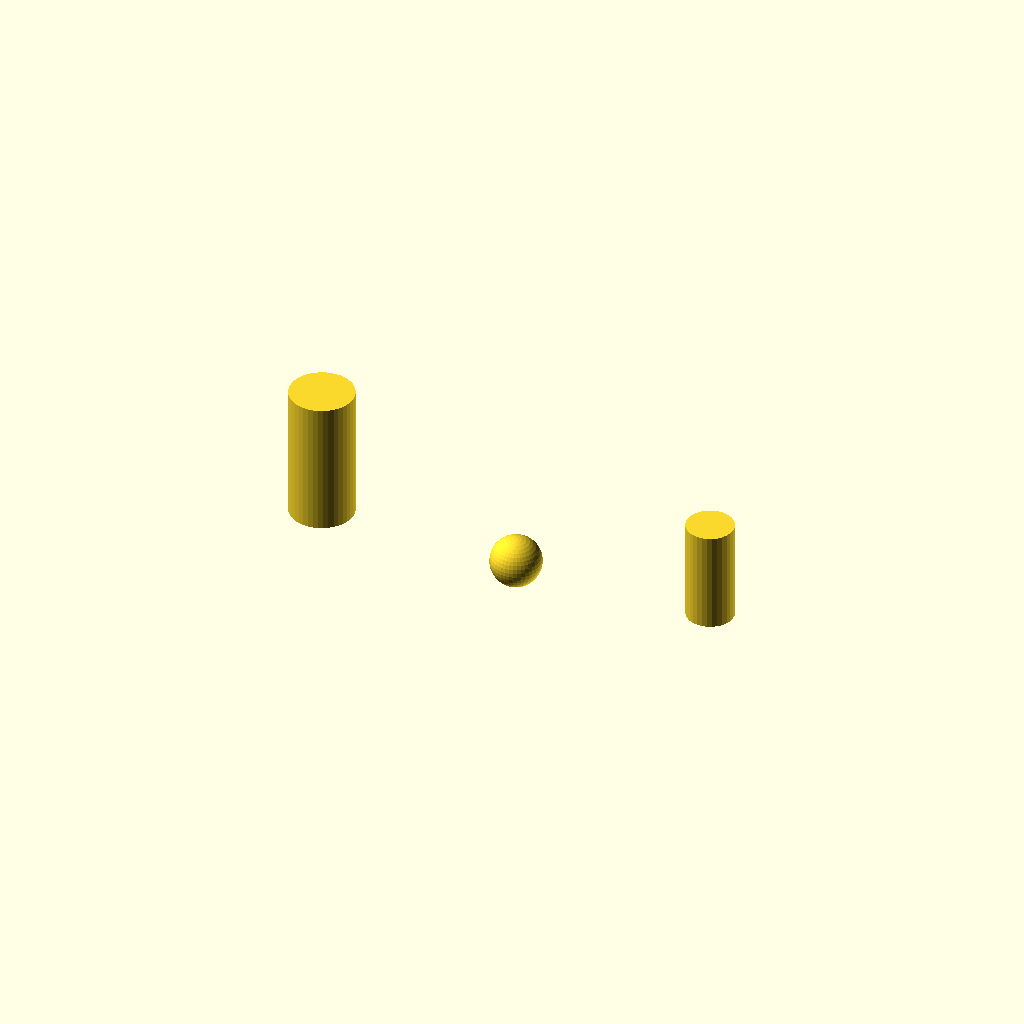
Cell 1: the model at its default parameters.
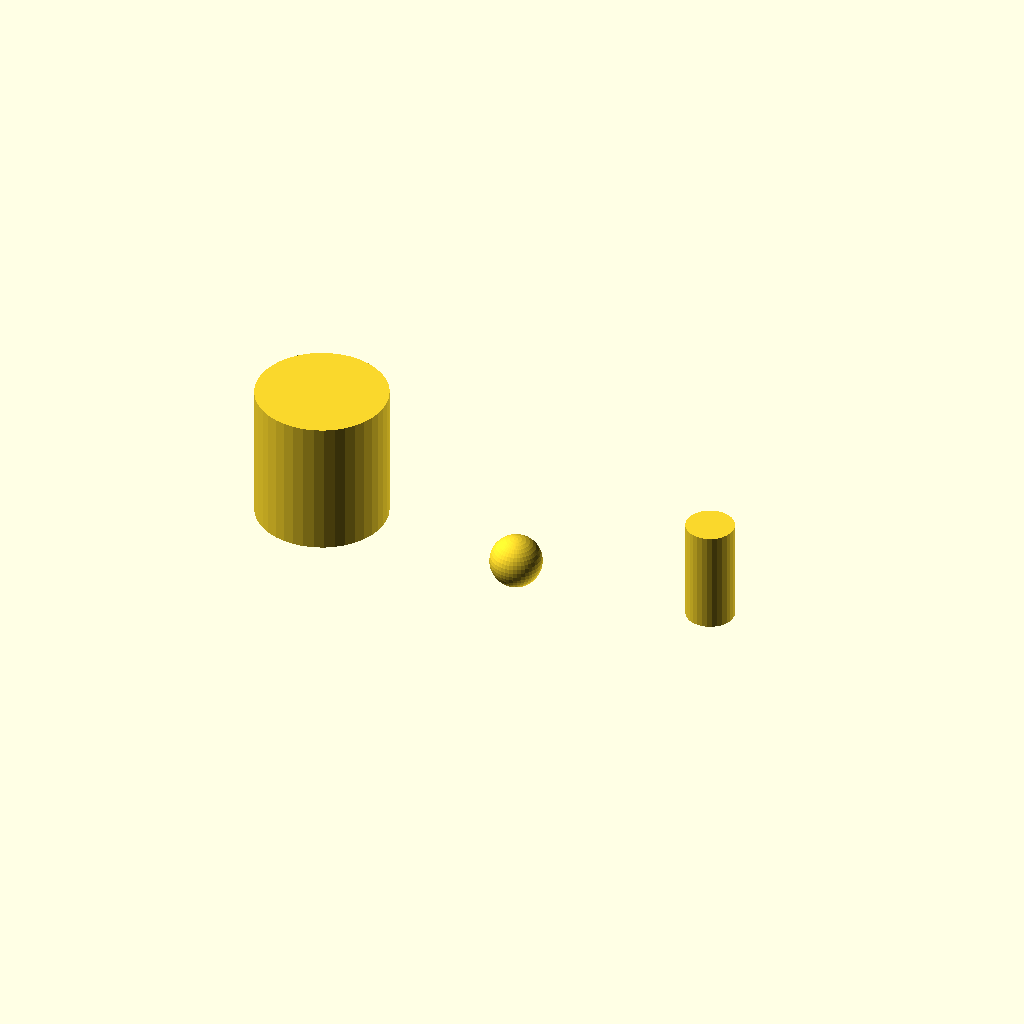
Cell 2 — button_d set to 7.6, the other parameters unchanged.
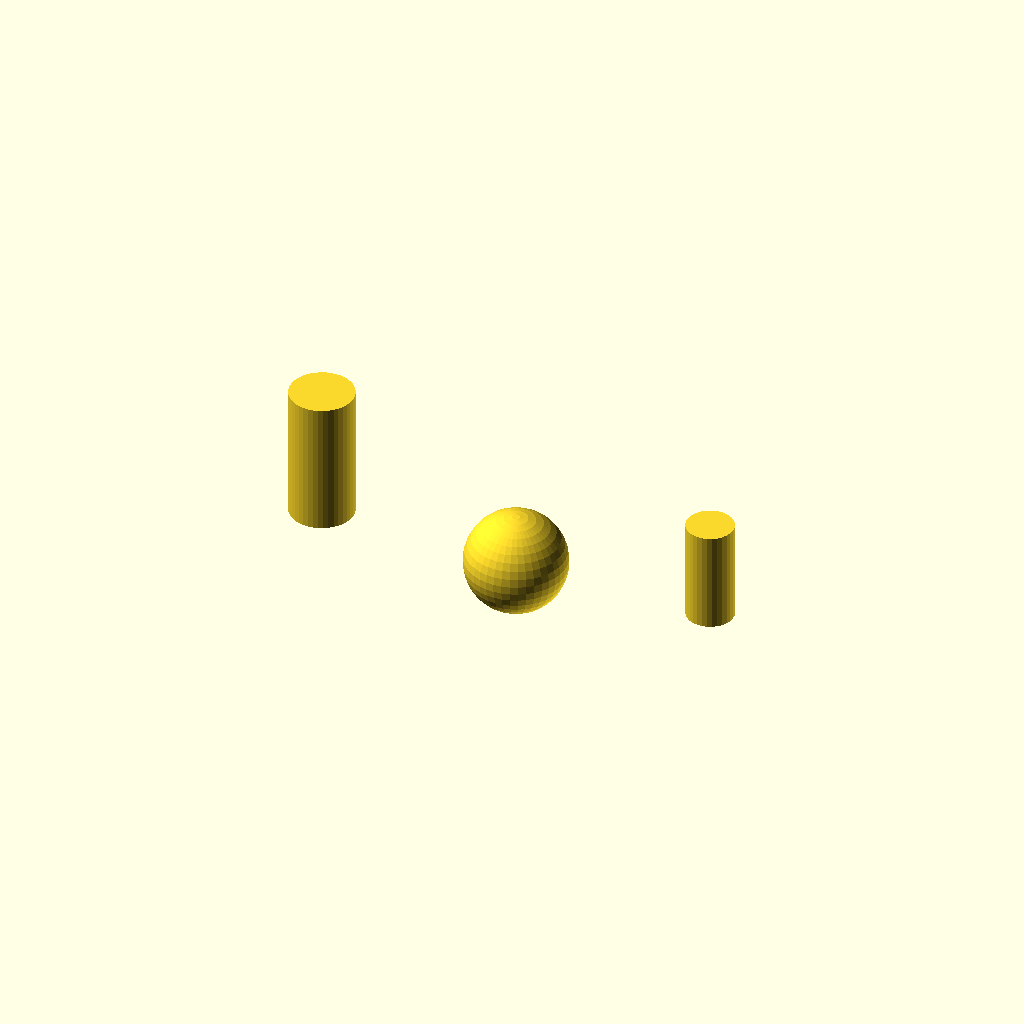
Cell 3 — ball_d set to 6, the other parameters unchanged.
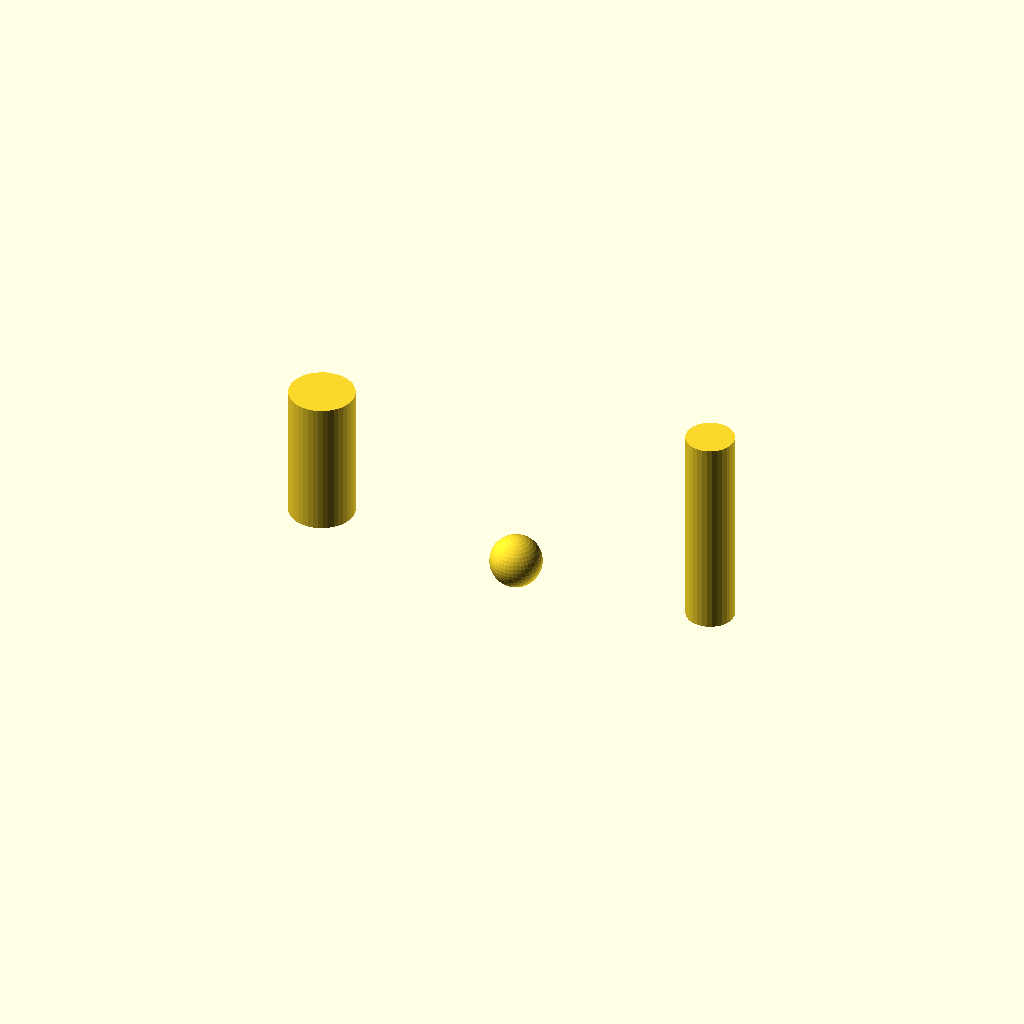
Cell 4: spring_len = 12 (everything else at default).
All cells are drawn from one camera (rotation 55°, 0°, 25°, orthographic, colour scheme Cornfield), so only the parameter changes between them.
The OpenSCAD source (02_CAD_Source/Alternate_CAD_Scripts/openscad/lock_stack_visual.scad):
// TAYLKOMB corrected lock stack visual (attachment side)
button_d = 3.8;
ball_d = 3.0;
spring_len = 6.0;
translate([0,0,0]) cylinder(h=8, r=button_d/2, $fn=40);
translate([12,0,0]) sphere(r=ball_d/2, $fn=40);
translate([24,0,0]) cylinder(h=spring_len, r=1.4, $fn=30);
Customizer parameters (derived from the source; name, type, default, range or options):
button_d: number, default 3.8
ball_d: number, default 3
spring_len: number, default 6
